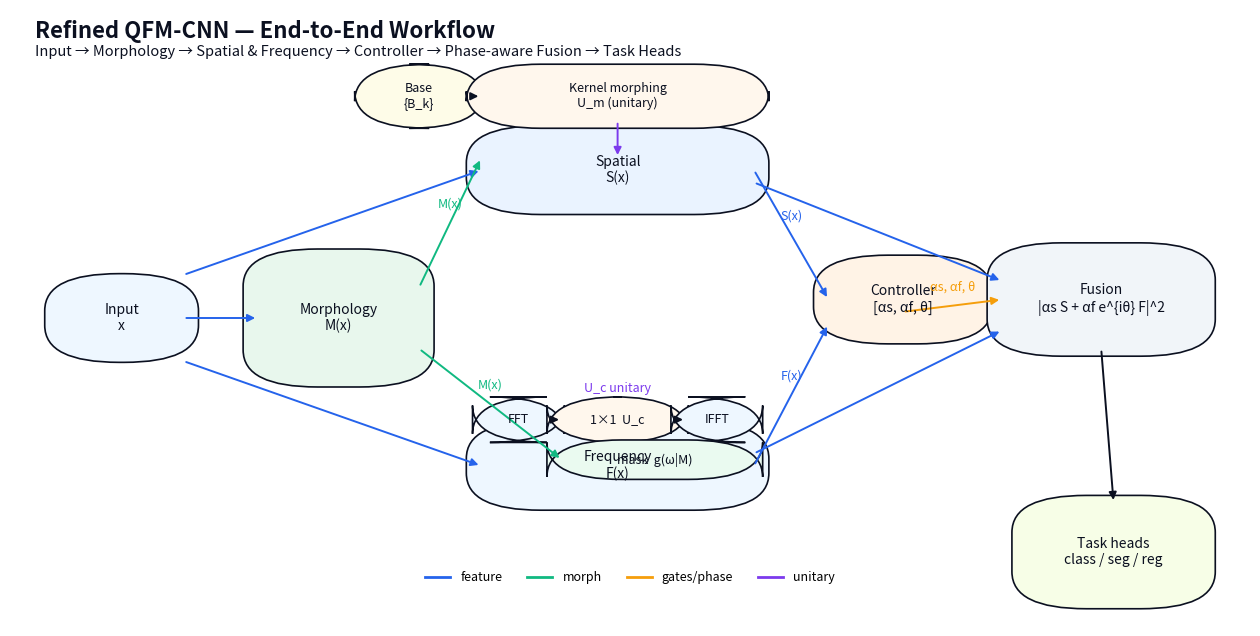
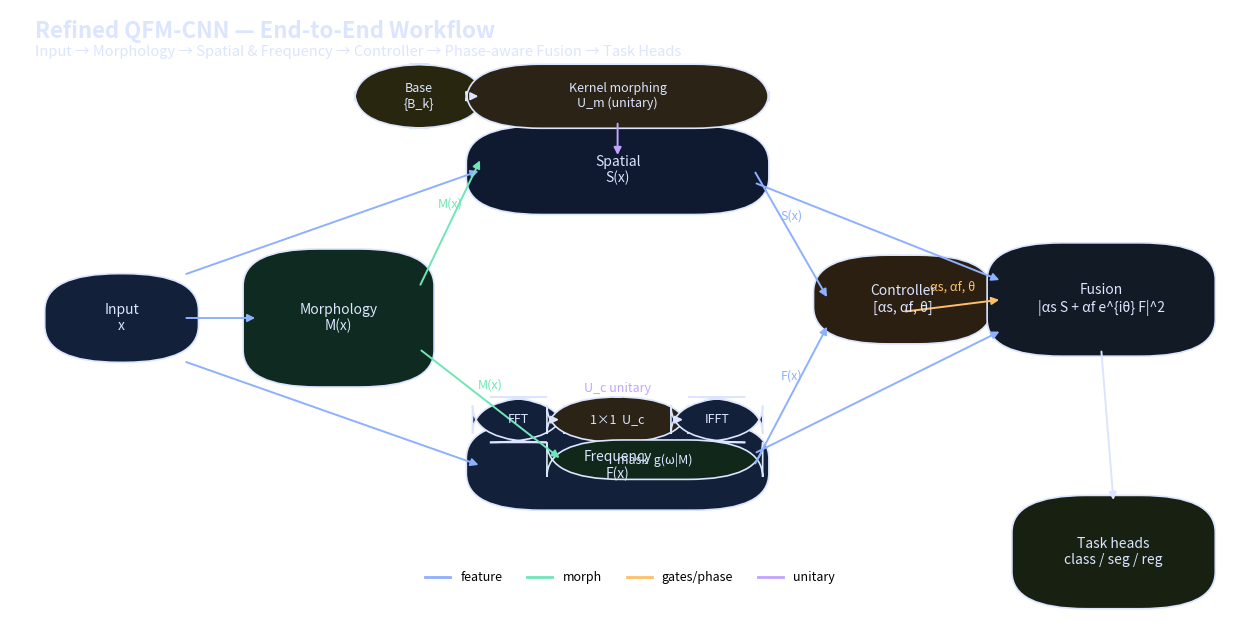

Write the Python code that produced these figures, in order.
# qfm_cnn_workflow_diagram.py
# Minimal-word, left→right workflow for Refined QFM-CNN.
# Outputs: PNG, SVG, PDF (light and dark themes).

import matplotlib.pyplot as plt
from matplotlib.patches import FancyBboxPatch, FancyArrowPatch
from matplotlib.lines import Line2D

def rbox(ax, x, y, w, h, text, fc="#ffffff", ec="#111827", fs=10, rs=0.06, lw=1.2):
    box = FancyBboxPatch((x, y), w, h,
                         boxstyle=f"round,pad=0.012,rounding_size={rs}",
                         linewidth=lw, edgecolor=ec, facecolor=fc)
    ax.add_patch(box)
    ax.text(x + w/2, y + h/2, text, ha="center", va="center",
            fontsize=fs, color=ec)
    return box

def arrow(ax, xy1, xy2, col="#111827", txt=None, fs=9, rad=0.0, lw=1.4):
    a = FancyArrowPatch(xy1, xy2, arrowstyle="-|>", mutation_scale=11,
                        linewidth=lw, color=col,
                        connectionstyle=f"arc3,rad={rad}")
    ax.add_patch(a)
    if txt:
        mx, my = (xy1[0]+xy2[0])/2, (xy1[1]+xy2[1])/2
        ax.text(mx, my+0.02, txt, fontsize=fs, ha="center", va="bottom", color=col)

def draw(theme="light"):
    # Colors
    if theme == "light":
        BG, EDGE = "#ffffff", "#0b1020"
        SPAT, FREQ, MORPH = "#eaf3ff", "#eef7ff", "#e8f7ed"
        CTRL, FUSION, OUT = "#fff3e6", "#f1f5f9", "#f7fee7"
        BLUE, GREEN, ORANGE, PURPLE = "#2563eb", "#10b981", "#f59e0b", "#7c3aed"
        FILT, KM, MASK = "#fefce8", "#fff7ed", "#eafaf0"
    else:  # dark
        BG, EDGE = "#0b1220", "#dbe5ff"
        SPAT, FREQ, MORPH = "#0f1a30", "#13203a", "#0f2a20"
        CTRL, FUSION, OUT = "#2a1f10", "#121a25", "#182012"
        BLUE, GREEN, ORANGE, PURPLE = "#8db0ff", "#6fe6b7", "#ffbe6a", "#c1a4ff"
        FILT, KM, MASK = "#29260f", "#2a2316", "#10271a"

    fig = plt.figure(figsize=(16, 8))
    ax = plt.gca()
    ax.set_xlim(0, 1)
    ax.set_ylim(0, 1)
    ax.axis("off")
    ax.set_facecolor(BG)

    # Title
    ax.text(0.02, 0.955, "Refined QFM-CNN — End-to-End Workflow",
            fontsize=16, fontweight="bold", color=EDGE)
    ax.text(0.02, 0.925, "Input → Morphology → Spatial & Frequency → Controller → Phase-aware Fusion → Task Heads",
            fontsize=10.5, color=EDGE)

    # y-levels
    y_top, y_mid, y_bot = 0.74, 0.50, 0.26

    # 1) Input
    inp = rbox(ax, 0.04, y_mid-0.06, 0.10, 0.12, "Input\nx", fc=FREQ, ec=EDGE)

    # 2) Morphology
    morph = rbox(ax, 0.20, y_mid-0.10, 0.13, 0.20, "Morphology\nM(x)", fc=MORPH, ec=EDGE)
    arrow(ax, (0.14, y_mid), (0.20, y_mid), col=BLUE)  # x → M(x)

    # 3) Branches
    # Spatial
    sp = rbox(ax, 0.38, y_top-0.06, 0.22, 0.12, "Spatial\nS(x)", fc=SPAT, ec=EDGE)
    # Kernel morphing + base filters (above)
    bf = rbox(ax, 0.29, y_top+0.08, 0.08, 0.08, "Base\n{B_k}", fc=FILT, ec=EDGE, fs=9)
    km = rbox(ax, 0.38, y_top+0.08, 0.22, 0.08, "Kernel morphing\nU_m (unitary)", fc=KM, ec=EDGE, fs=9)
    arrow(ax, (0.37, y_top+0.12), (0.38, y_top+0.12), col=EDGE)   # {B_k} → morph
    arrow(ax, (0.49, y_top+0.08), (0.49, y_top+0.02), col=PURPLE) # U_m unitary

    # Frequency
    freq = rbox(ax, 0.38, y_bot-0.06, 0.22, 0.12, "Frequency\nF(x)", fc=FREQ, ec=EDGE)
    fft  = rbox(ax, 0.385, y_bot+0.05, 0.05, 0.05, "FFT", fc=FREQ, ec=EDGE, fs=9)
    uc   = rbox(ax, 0.445, y_bot+0.05, 0.09, 0.05, "1×1  U_c", fc=KM, ec=EDGE, fs=9)
    ifft = rbox(ax, 0.545, y_bot+0.05, 0.05, 0.05, "IFFT", fc=FREQ, ec=EDGE, fs=9)
    arrow(ax, (0.435, y_bot+0.075), (0.445, y_bot+0.075), col=EDGE)
    arrow(ax, (0.535, y_bot+0.075), (0.545, y_bot+0.075), col=EDGE)
    ax.text(0.49, y_bot+0.12, "U_c unitary", fontsize=9, color=PURPLE, ha="center")
    mask = rbox(ax, 0.445, y_bot-0.01, 0.15, 0.04, "mask  g(ω|M)", fc=MASK, ec=EDGE, fs=9)

    # Input → branches
    arrow(ax, (0.14, y_mid+0.07), (0.38, y_top), col=BLUE)  # x → S
    arrow(ax, (0.14, y_mid-0.07), (0.38, y_bot), col=BLUE)  # x → F
    # Morph → branches
    arrow(ax, (0.33, y_mid+0.05), (0.38, y_top+0.02), col=GREEN, txt="M(x)")
    arrow(ax, (0.33, y_mid-0.05), (0.445, y_bot+0.01), col=GREEN, txt="M(x)")

    # 4) Controller
    ctrl = rbox(ax, 0.66, y_mid-0.03, 0.12, 0.12, "Controller\n[αs, αf, θ]", fc=CTRL, ec=EDGE)
    arrow(ax, (0.60, y_top), (0.66, y_mid+0.03), col=BLUE,  txt="S(x)")
    arrow(ax, (0.60, y_bot), (0.66, y_mid-0.01), col=BLUE,  txt="F(x)")

    # 5) Fusion
    fusion = rbox(ax, 0.80, y_mid-0.05, 0.16, 0.16, "Fusion\n|αs S + αf e^{iθ} F|^2", fc=FUSION, ec=EDGE)
    arrow(ax, (0.72, y_mid+0.01), (0.80, y_mid+0.03), col=ORANGE, txt="αs, αf, θ")
    arrow(ax, (0.60, y_top-0.02), (0.80, y_mid+0.06), col=BLUE)   # S → fusion
    arrow(ax, (0.60, y_bot+0.02), (0.80, y_mid-0.02), col=BLUE)   # F → fusion

    # 6) Outputs
    out = rbox(ax, 0.82, y_bot-0.22, 0.14, 0.16, "Task heads\nclass / seg / reg", fc=OUT, ec=EDGE)
    arrow(ax, (0.88, y_mid-0.05), (0.89, y_bot-0.06), col=EDGE)

    # Legend
    l1 = Line2D([0],[0], color=BLUE,   lw=2)
    l2 = Line2D([0],[0], color=GREEN,  lw=2)
    l3 = Line2D([0],[0], color=ORANGE, lw=2)
    l4 = Line2D([0],[0], color=PURPLE, lw=2)
    ax.legend([l1,l2,l3,l4], ["feature", "morph", "gates/phase", "unitary"],
              loc="lower center", bbox_to_anchor=(0.5, 0.05), ncol=4,
              frameon=False, fontsize=9)

    return fig

if __name__ == "__main__":
    for theme in ("light", "dark"):
        fig = draw(theme)
        fig.savefig(f"qfm_cnn_workflow_{theme}.png",  bbox_inches="tight", dpi=300)
        fig.savefig(f"qfm_cnn_workflow_{theme}.svg",  bbox_inches="tight")
        fig.savefig(f"qfm_cnn_workflow_{theme}.pdf",  bbox_inches="tight")
        plt.close(fig)
    print("Saved: qfm_cnn_workflow_light/ dark .png .svg .pdf")
